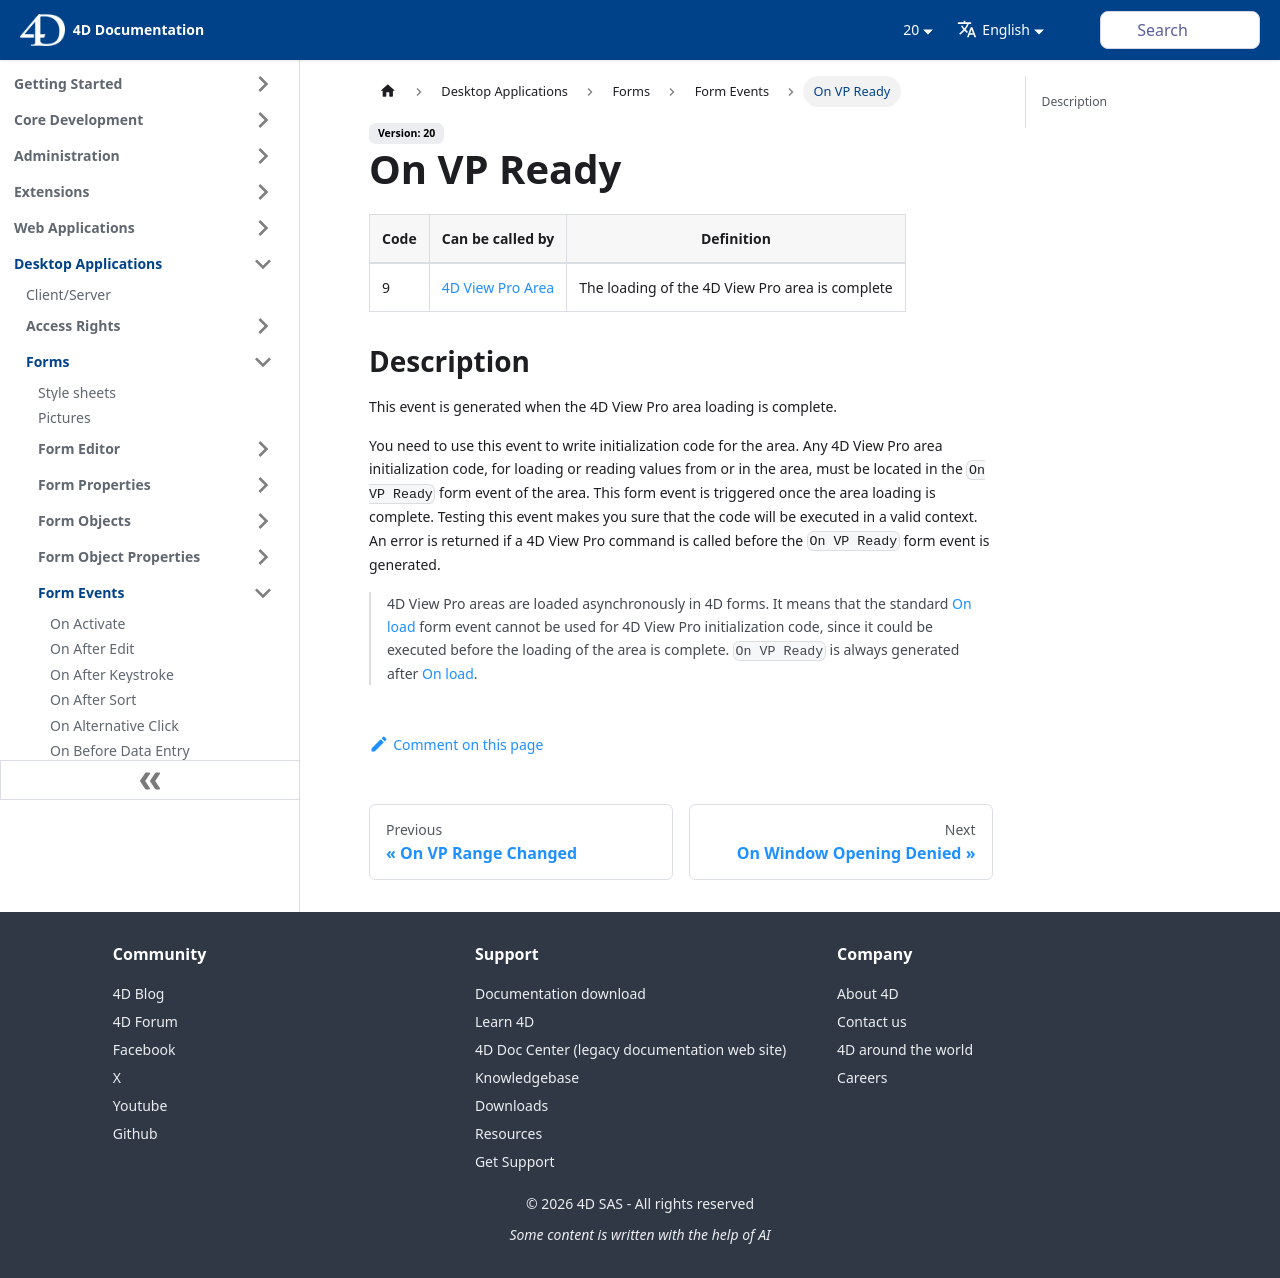

repository: 4d/docs · page: 20/Events/onVpReady.html · generator: docusaurus

---
id: onVpReady
title: On VP Ready
---

|Code|Can be called by|Definition|  
|---|---|---|
|9|[4D View Pro Area](FormObjects/viewProArea_overview.md)|The loading of the 4D View Pro area is complete|


## Description

This event is generated when the 4D View Pro area loading is complete. 

You need to use this event to write initialization code for the area. Any 4D View Pro area initialization code, for loading or reading values from or in the area, must be located in the `On VP Ready` form event of the area. This form event is triggered once the area loading is complete. Testing this event makes you sure that the code will be executed in a valid context. An error is returned if a 4D View Pro command is called before the `On VP Ready` form event is generated.

> 4D View Pro areas are loaded asynchronously in 4D forms. It means that the standard [On load](onLoad.md) form event cannot be used for 4D View Pro initialization code, since it could be executed before the loading of the area is complete. `On VP Ready` is always generated after [On load](onLoad.md).
